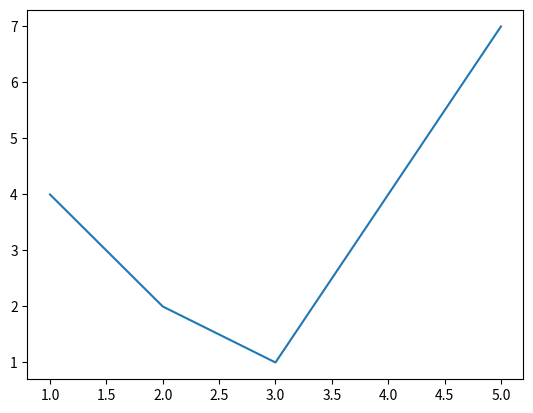

Write the Python code that produced this figure.
import matplotlib.pyplot as plt

df1 = [1,2,3,4,5]
df2 = [4,2,1,4,7]
plt.plot(df1,df2)
plt.show()
